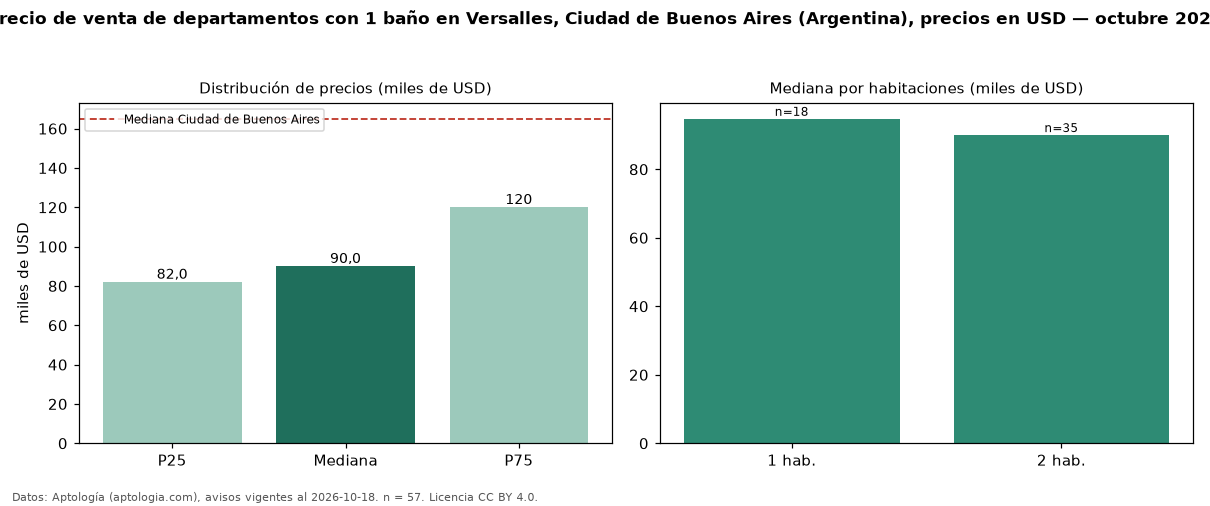

The file beside this chart, header and first rows:
seccion, metrica, valor, moneda, n
filtro, ban1, con 1 baño, , 57
precio, p25, 82000, USD, 57
precio, mediana, 90000, USD, 57
precio, p75, 120000, USD, 57
precio, minimo, 55000, USD, 57
precio, maximo, 270000, USD, 57
m2, mediana_precio_m2, 1842, USD, 57
m2, area_mediana_m2, 55.0, m2, 57
banos, mediana_banos, 1.0, , 
habitaciones, 1, 94750, USD, 18
habitaciones, 2, 90000, USD, 35
ciudad, mediana_ciudad_referencia, 165000, USD, 
ciudad, mediana_m2_ciudad, 2558, USD, 
fuente, fecha_datos, 2026-10-18, , 
fuente, atribucion, https://www.aptologia.com/ar, , 
fuente, licencia, CC BY 4.0, , 
